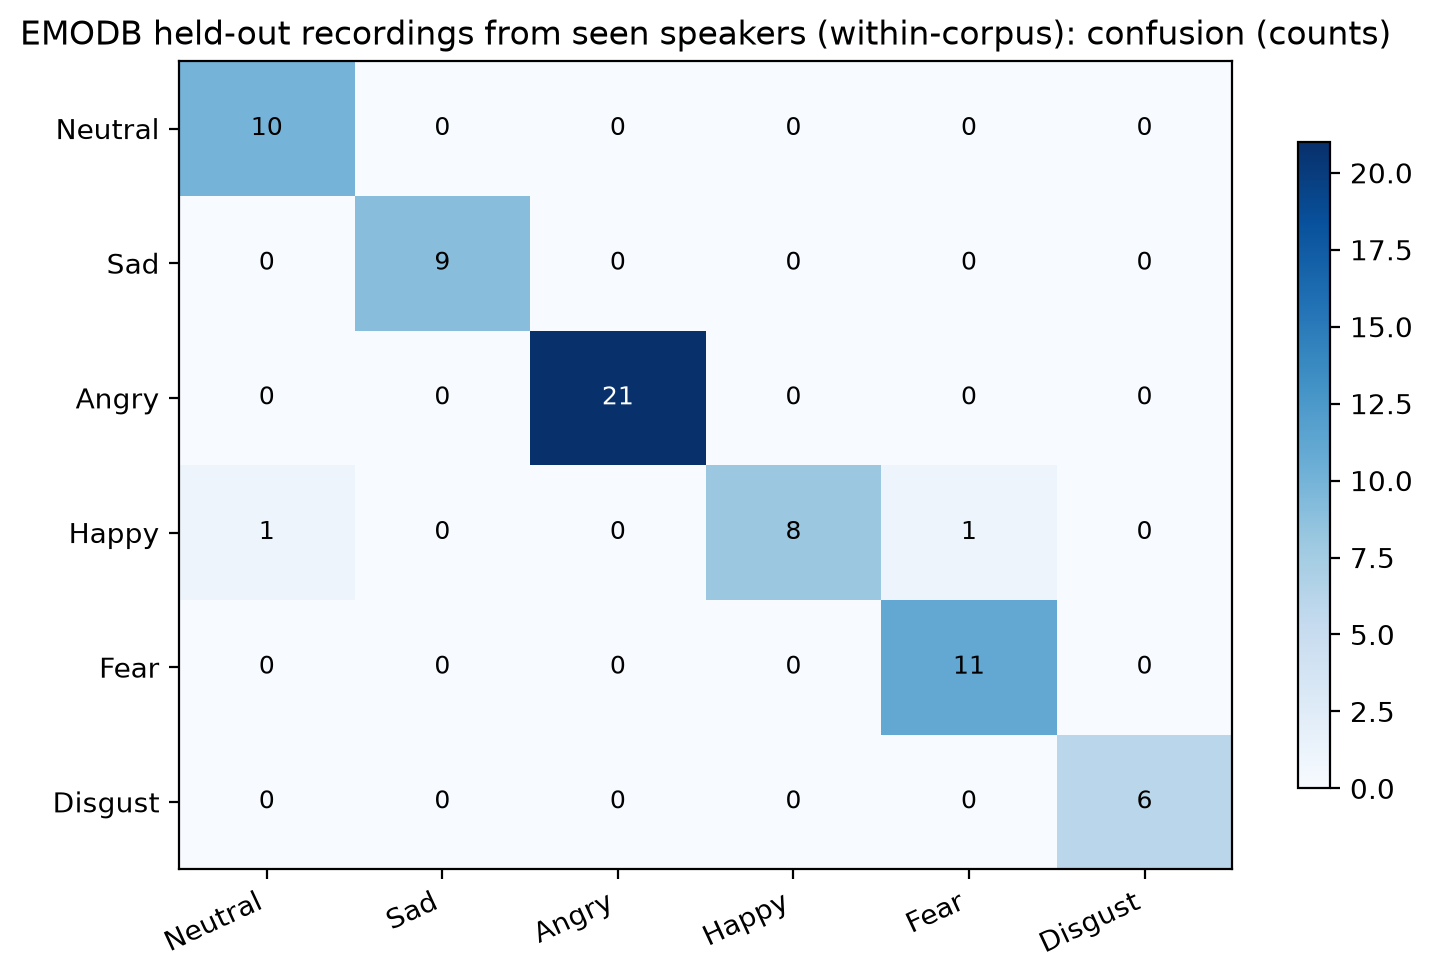

Values plotted in this chart, from the file beside it:
, Neutral, Sad, Angry, Happy, Fear, Disgust
Neutral, 10, 0, 0, 0, 0, 0
Sad, 0, 9, 0, 0, 0, 0
Angry, 0, 0, 21, 0, 0, 0
Happy, 1, 0, 0, 8, 1, 0
Fear, 0, 0, 0, 0, 11, 0
Disgust, 0, 0, 0, 0, 0, 6
